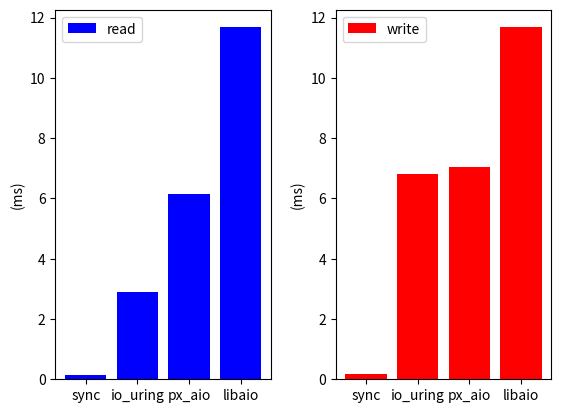

Source code (Python):
import numpy as np
import matplotlib.pyplot as plt

x = ['sync', 'io_uring', 'px_aio', 'libaio']
a = [0.1365, 2.9033, 6.1566, 11.6784]
plt.subplot(1, 2, 1)
plt.bar(x, a, label='read', color='blue')
plt.ylabel(r'(ms)')
plt.legend()

x = ['sync', 'io_uring', 'px_aio', 'libaio']
a = [0.1764, 6.8054, 7.0417, 11.676]
plt.subplot(1, 2, 2)
plt.bar(x, a, label='write', color='red')
plt.ylabel(r'(ms)')
plt.legend()

plt.subplots_adjust(wspace=0.3, hspace=0.3)
plt.savefig('fig2.jpg', dpi=1080)